Labelled photos from "dataset", an image-classification folder in springboardmentor200310m/Inters_Branches. The possible labels are: accordion, acoustic guitar, banjo, bass guitar, clarinet, cymbals, dobro, electric guitar, floor tom, harmonica, harmonium, hi-hats, horn, keyboard, mandolin, organ, piano, saxophone, shakers, tambourine, trombone, trumpet, ukulele, violin, cowbell, flute, vibraphone.

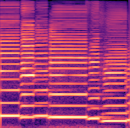
Label: harmonica

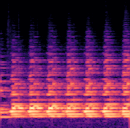
Label: saxophone

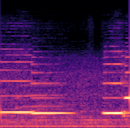
Label: clarinet

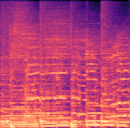
Label: electric guitar

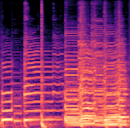
Label: dobro

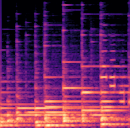
Label: floor tom
